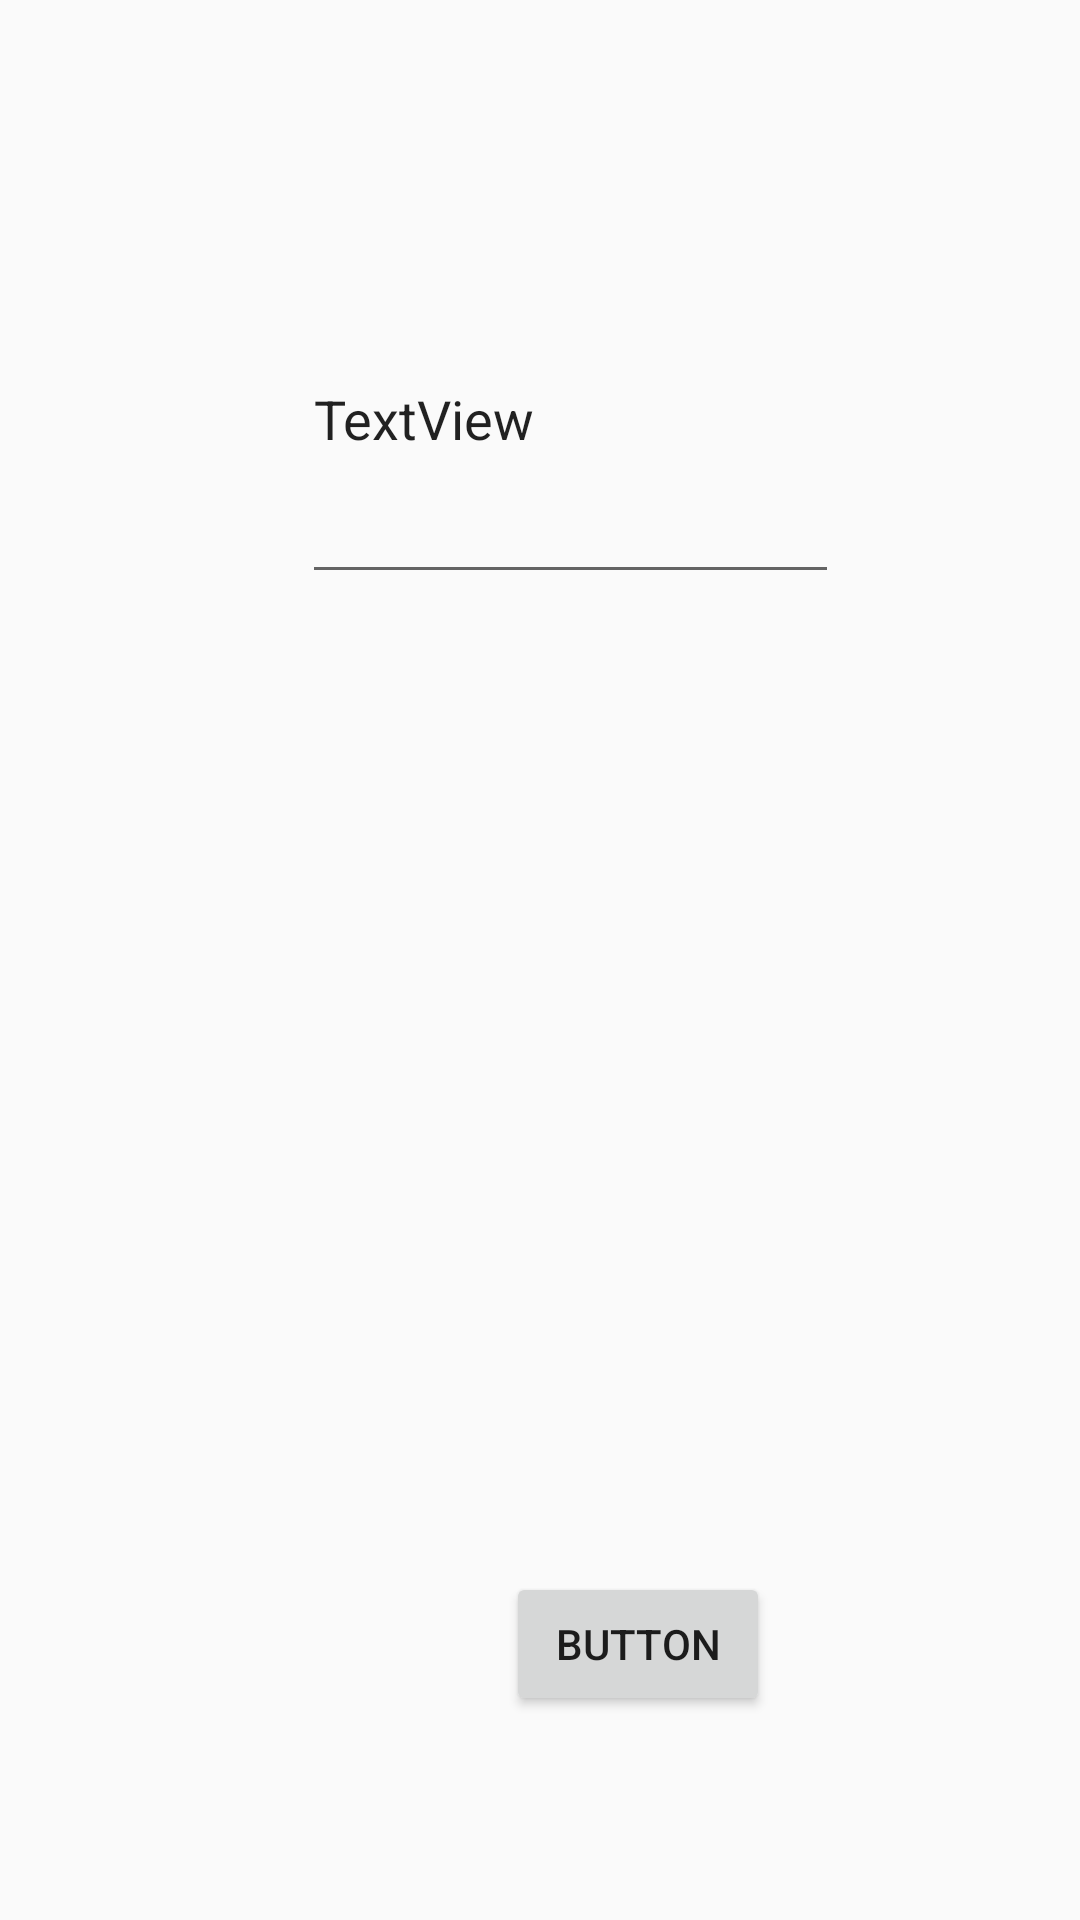

Reconstruct the res/layout file that produces this screen, plus the resources it refers to.
<!-- AndroidManifest.xml: application theme AppTheme -->
<!-- res/layout/activity_admin_checker.xml -->
<?xml version="1.0" encoding="utf-8"?>
<androidx.constraintlayout.widget.ConstraintLayout xmlns:android="http://schemas.android.com/apk/res/android"
    xmlns:app="http://schemas.android.com/apk/res-auto"
    xmlns:tools="http://schemas.android.com/tools"
    android:layout_width="match_parent"
    android:layout_height="match_parent"
    tools:context=".AdminChecker">

    <Button
        android:id="@+id/check"
        android:layout_width="wrap_content"
        android:layout_height="wrap_content"
        android:layout_marginStart="194dp"
        android:layout_marginTop="163dp"
        android:layout_marginEnd="129dp"
        android:layout_marginBottom="195dp"
        android:text="Button"
        app:layout_constraintBottom_toBottomOf="parent"
        app:layout_constraintEnd_toEndOf="parent"
        app:layout_constraintStart_toStartOf="parent"
        app:layout_constraintTop_toBottomOf="@+id/adminTest" />

    <EditText
        android:id="@+id/adminTest"
        android:layout_width="179dp"
        android:layout_height="120dp"
        android:layout_marginStart="126dp"
        android:layout_marginTop="205dp"
        android:layout_marginEnd="106dp"
        android:layout_marginBottom="163dp"
        android:text="TextView"
        app:layout_constraintBottom_toTopOf="@+id/check"
        app:layout_constraintEnd_toEndOf="parent"
        app:layout_constraintStart_toStartOf="parent"
        app:layout_constraintTop_toTopOf="parent" />
</androidx.constraintlayout.widget.ConstraintLayout>
<!-- resources referenced by this layout -->
<resources>
  <style name="AppTheme" parent="Theme.AppCompat.Light.DarkActionBar">
          
          <item name="colorPrimary">@color/colorPrimary</item>
          <item name="colorPrimaryDark">@color/colorPrimaryDark</item>
          <item name="colorAccent">@color/colorAccent</item>
      </style>
  <color name="colorPrimary">#57004B</color>
  <color name="colorPrimaryDark">#260346</color>
  <color name="colorAccent">#D81B60</color>
</resources>
